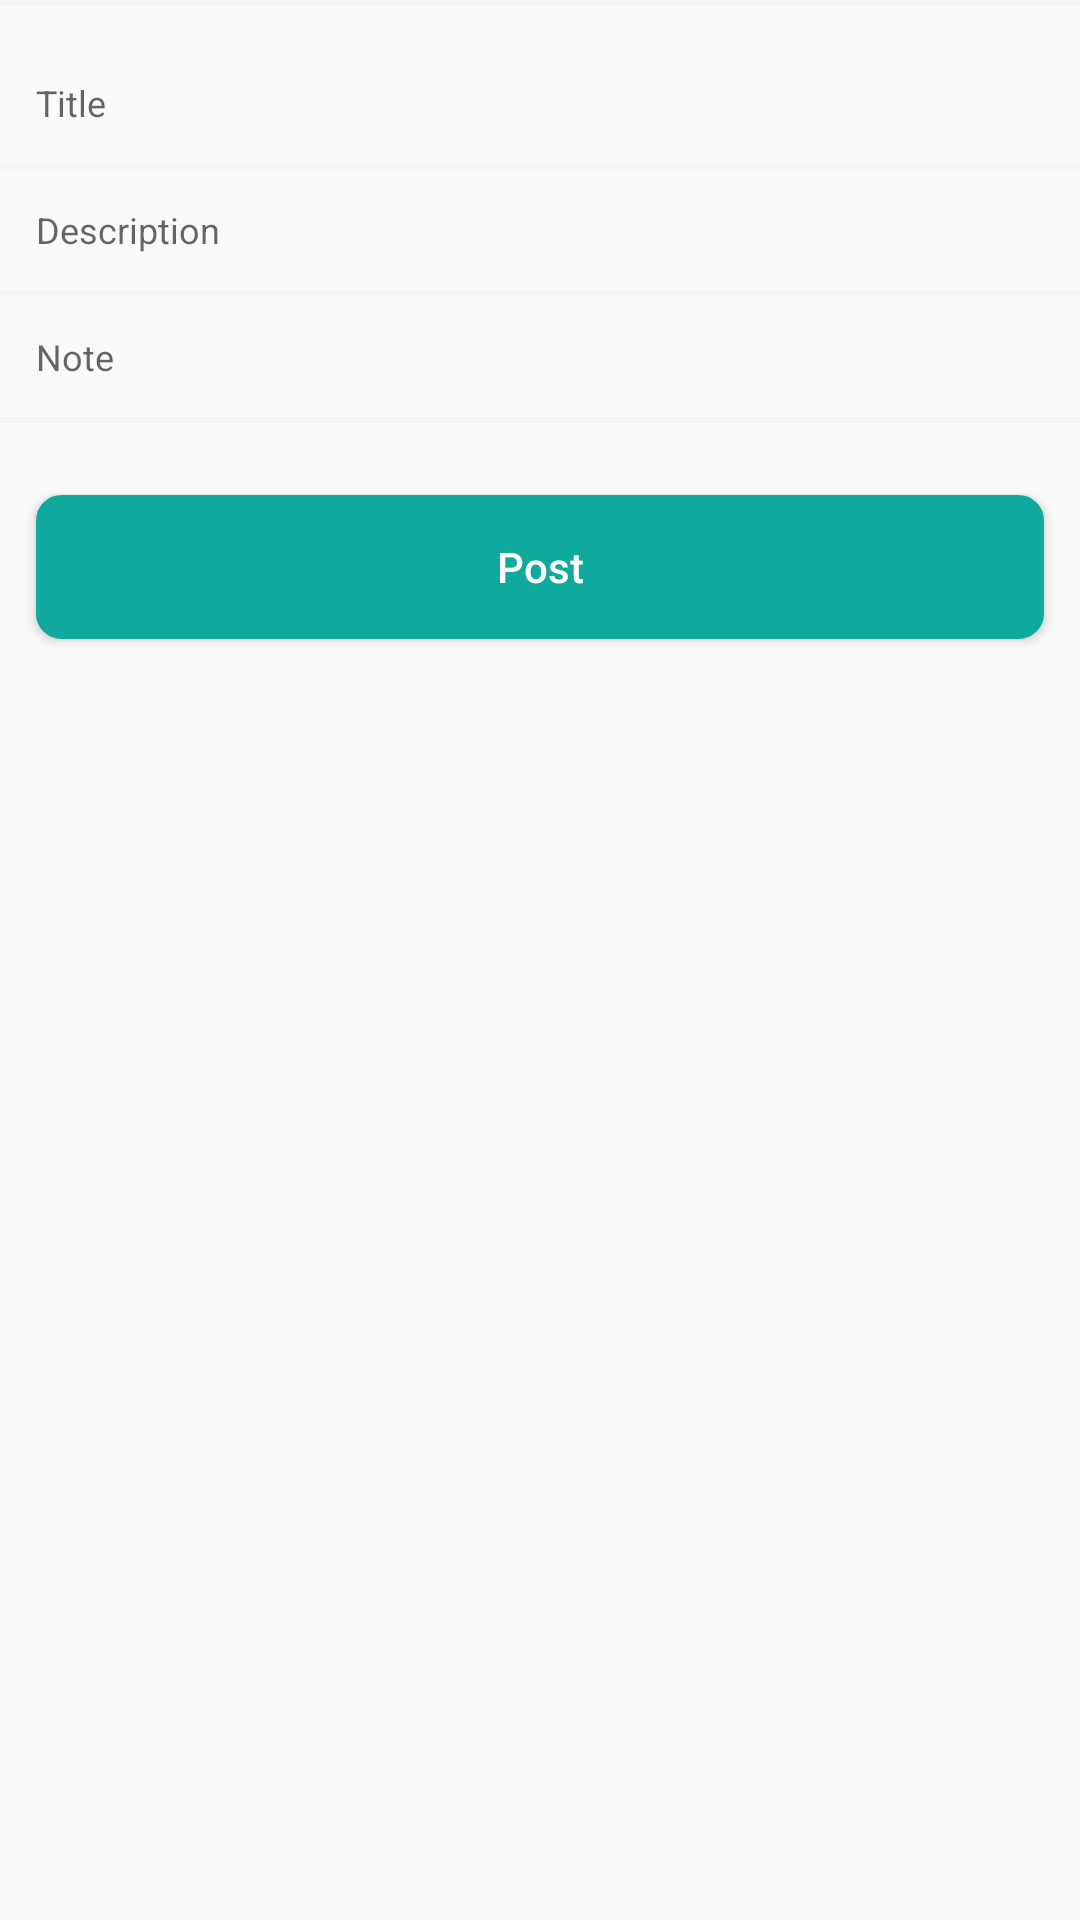

Reconstruct the res/layout file that produces this screen, plus the resources it refers to.
<!-- AndroidManifest.xml: application theme AppTheme -->
<!-- res/layout/fragment_photo_video.xml -->
<?xml version="1.0" encoding="utf-8"?>
<ScrollView
    xmlns:android="http://schemas.android.com/apk/res/android"
    xmlns:app="http://schemas.android.com/apk/res-auto"
    android:id="@+id/scroll_root_post"
    android:layout_width="match_parent"
    android:layout_height="match_parent">
    <LinearLayout
        android:layout_width="match_parent"
        android:layout_height="wrap_content"
        android:orientation="vertical">
        <com.app.o.custom.AspectRatioLayout
            android:id="@+id/view_layout_multimedia"
            android:layout_width="match_parent"
            android:layout_height="0dp"
            app:aspectRatioHeight="3"
            app:aspectRatioWidth="4"
            android:background="@color/colorWhiteSmoke">
            <android.support.v4.view.ViewPager
                android:id="@+id/view_pager_selected_images"
                android:layout_width="match_parent"
                android:layout_height="match_parent"
                android:visibility="gone"/>
            <VideoView
                android:id="@+id/video_frame"
                android:layout_width="match_parent"
                android:layout_height="match_parent"
                android:visibility="gone"/>
            <ImageView
                android:id="@+id/image_preview_post"
                android:layout_width="match_parent"
                android:layout_height="match_parent"
                android:scaleType="fitCenter"/>
        </com.app.o.custom.AspectRatioLayout>
        <View
            android:layout_width="match_parent"
            android:layout_height="@dimen/dip_2"
            android:background="@color/colorWhiteSmoke"/>
        <EditText
            android:id="@+id/input_title_product"
            android:layout_width="match_parent"
            android:layout_height="wrap_content"
            android:layout_marginTop="@dimen/dip_24"
            android:layout_marginLeft="@dimen/dip_12"
            android:layout_marginRight="@dimen/dip_12"
            android:layout_marginBottom="@dimen/dip_12"
            android:textSize="@dimen/sp_12"
            android:hint="@string/text_label_title"
            android:background="@android:color/transparent"/>
        <View
            android:layout_width="match_parent"
            android:layout_height="@dimen/dip_2"
            android:background="@color/colorWhiteSmoke"/>
        <EditText
            android:id="@+id/input_description"
            android:layout_width="match_parent"
            android:layout_height="wrap_content"
            android:layout_margin="@dimen/dip_12"
            android:textSize="@dimen/sp_12"
            android:hint="@string/text_label_description"
            android:background="@android:color/transparent"/>
        <View
            android:layout_width="match_parent"
            android:layout_height="@dimen/dip_2"
            android:background="@color/colorWhiteSmoke"/>
        <EditText
            android:id="@+id/input_note"
            android:layout_width="match_parent"
            android:layout_height="wrap_content"
            android:layout_margin="@dimen/dip_12"
            android:textSize="@dimen/sp_12"
            android:hint="@string/text_label_note"
            android:background="@android:color/transparent"/>
        <View
            android:layout_width="match_parent"
            android:layout_height="@dimen/dip_2"
            android:background="@color/colorWhiteSmoke"/>
        <Button
            android:id="@+id/button_post"
            android:layout_width="match_parent"
            android:layout_height="wrap_content"
            android:background="@drawable/bg_rounded_soft_green"
            android:layout_marginTop="@dimen/dip_24"
            android:layout_marginLeft="@dimen/dip_12"
            android:layout_marginRight="@dimen/dip_12"
            android:layout_marginBottom="@dimen/dip_12"
            android:text="@string/text_label_post"
            android:textColor="@android:color/white"
            android:textAllCaps="false"
            app:elevation="@dimen/dip_4"/>
    </LinearLayout>
</ScrollView>
<!-- resources referenced by this layout -->
<resources>
  <color name="colorWhiteSmoke">#F5F5F5</color>
  <dimen name="dip_12">12dp</dimen>
  <dimen name="dip_2">2dp</dimen>
  <dimen name="dip_24">24dp</dimen>
  <dimen name="dip_4">4dp</dimen>
  <dimen name="sp_12">12sp</dimen>
  <!-- drawable bg_rounded_soft_green (drawable) -->
  <?xml version="1.0" encoding="utf-8"?>
  <selector xmlns:android="http://schemas.android.com/apk/res/android" >
      <item android:state_pressed="true" >
          <shape android:shape="rectangle"  >
              <corners android:radius="@dimen/dip_8" />
              <stroke android:width="1dip" android:color="@color/colorGreen" />
              <gradient android:angle="-90" android:startColor="@color/colorGreen" android:endColor="@color/colorGreen"  />
          </shape>
      </item>
      <item android:state_focused="true">
          <shape android:shape="rectangle"  >
              <corners android:radius="@dimen/dip_8" />
              <stroke android:width="1dip" android:color="@color/colorGreen" />
              <solid android:color="@color/colorGreen"/>
          </shape>
      </item>
      <item >
          <shape android:shape="rectangle"  >
              <corners android:radius="@dimen/dip_8" />
              <stroke android:width="1dip" android:color="@color/colorGreen" />
              <gradient android:angle="-90" android:startColor="@color/colorGreen" android:endColor="@color/colorGreen" />
          </shape>
      </item>
  </selector>
  <string name="text_label_description">Description</string>
  <string name="text_label_note">Note</string>
  <string name="text_label_post">Post</string>
  <string name="text_label_title">Title</string>
  <style name="AppTheme" parent="Theme.AppCompat.Light.DarkActionBar">
          
          <item name="colorPrimary">@color/colorPrimary</item>
          <item name="colorPrimaryDark">@color/colorPrimaryDark</item>
          <item name="colorAccent">@color/colorAccent</item>
      </style>
  <dimen name="dip_8">8dp</dimen>
  <color name="colorGreen">#10A99E</color>
  <color name="colorPrimary">#008577</color>
  <color name="colorPrimaryDark">#00574B</color>
  <color name="colorAccent">#D81B60</color>
</resources>
